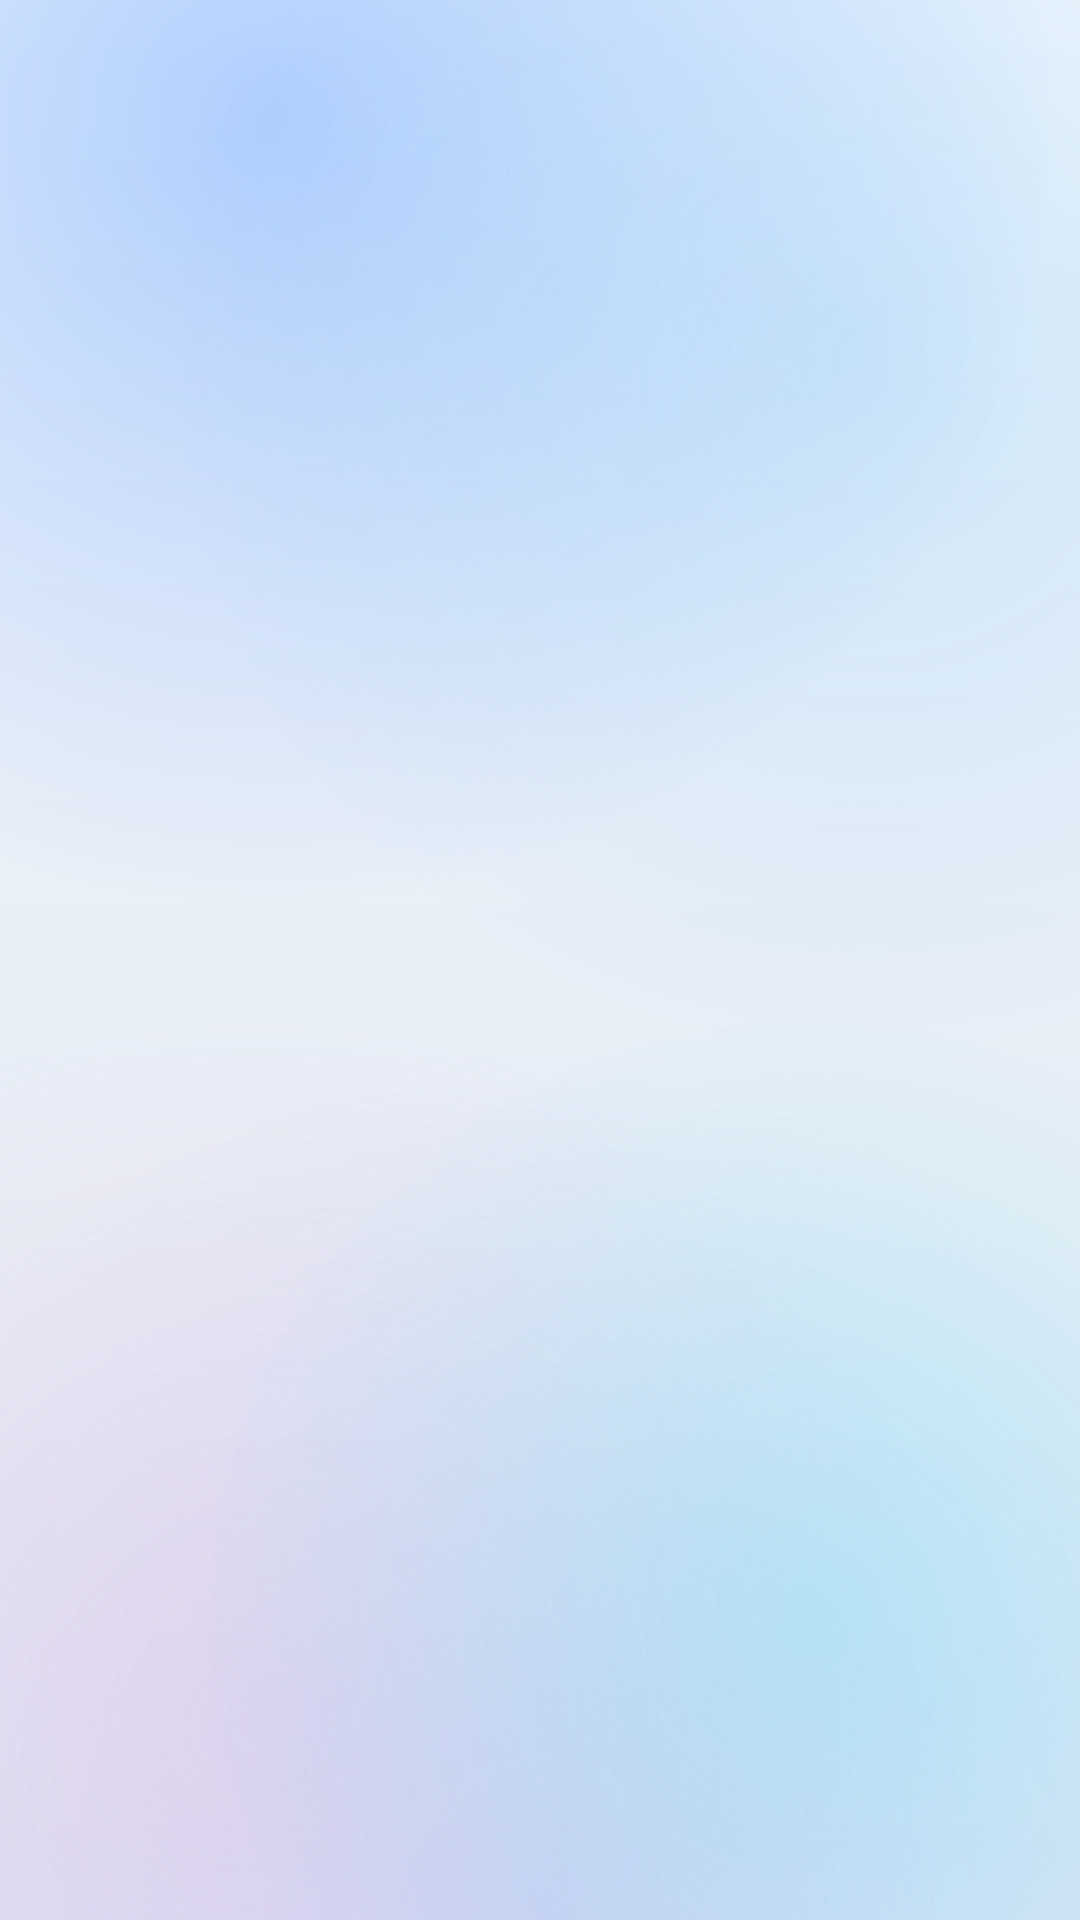

Android layout source for this screen:
<!-- AndroidManifest.xml: application theme Theme.SmartSchedule -->
<!-- res/layout/view_acrylic_bg.xml -->
<?xml version="1.0" encoding="utf-8"?>
<FrameLayout xmlns:android="http://schemas.android.com/apk/res/android"
    android:layout_width="match_parent"
    android:layout_height="match_parent"
    android:background="@drawable/bg_acryl_page"
    android:clipChildren="true"
    android:importantForAccessibility="noHideDescendants">

    
    <View
        android:layout_width="520dp"
        android:layout_height="520dp"
        android:layout_gravity="top|start"
        android:layout_marginStart="-170dp"
        android:layout_marginTop="-220dp"
        android:background="@drawable/blob_blue" />

    
    <View
        android:layout_width="460dp"
        android:layout_height="460dp"
        android:layout_gravity="top|end"
        android:layout_marginTop="-110dp"
        android:layout_marginEnd="-160dp"
        android:background="@drawable/blob_sky" />

    
    <View
        android:layout_width="560dp"
        android:layout_height="560dp"
        android:layout_gravity="top|center_horizontal"
        android:layout_marginTop="360dp"
        android:background="@drawable/blob_indigo" />

    
    <View
        android:layout_width="470dp"
        android:layout_height="470dp"
        android:layout_gravity="bottom|start"
        android:layout_marginStart="-150dp"
        android:layout_marginBottom="-170dp"
        android:background="@drawable/blob_pink" />

    
    <View
        android:layout_width="400dp"
        android:layout_height="400dp"
        android:layout_gravity="bottom|end"
        android:layout_marginEnd="-110dp"
        android:layout_marginBottom="-100dp"
        android:background="@drawable/blob_cyan" />
</FrameLayout>
<!-- resources referenced by this layout -->
<resources>
  <!-- drawable bg_acryl_page (drawable) -->
  <?xml version="1.0" encoding="utf-8"?>
  <shape xmlns:android="http://schemas.android.com/apk/res/android"
      android:shape="rectangle">
      <gradient
          android:angle="270"
          android:centerColor="@color/acryl_base"
          android:endColor="@color/acryl_base_bottom"
          android:startColor="@color/acryl_base_top"
          android:type="linear" />
  </shape>
  <!-- drawable blob_blue (drawable) -->
  <?xml version="1.0" encoding="utf-8"?>
  <shape xmlns:android="http://schemas.android.com/apk/res/android"
      android:shape="oval">
      <gradient
          android:endColor="#005B9BFF"
          android:gradientRadius="265dp"
          android:startColor="@color/blob_blue"
          android:type="radial" />
  </shape>
  <!-- drawable blob_cyan (drawable) -->
  <?xml version="1.0" encoding="utf-8"?>
  <shape xmlns:android="http://schemas.android.com/apk/res/android"
      android:shape="oval">
      <gradient
          android:endColor="#0067E8F9"
          android:gradientRadius="210dp"
          android:startColor="@color/blob_cyan"
          android:type="radial" />
  </shape>
  <!-- drawable blob_indigo (drawable) -->
  <?xml version="1.0" encoding="utf-8"?>
  <shape xmlns:android="http://schemas.android.com/apk/res/android"
      android:shape="oval">
      <gradient
          android:endColor="#00A5B4FC"
          android:gradientRadius="285dp"
          android:startColor="@color/blob_indigo"
          android:type="radial" />
  </shape>
  <!-- drawable blob_pink (drawable) -->
  <?xml version="1.0" encoding="utf-8"?>
  <shape xmlns:android="http://schemas.android.com/apk/res/android"
      android:shape="oval">
      <gradient
          android:endColor="#00F9A8D4"
          android:gradientRadius="240dp"
          android:startColor="@color/blob_pink"
          android:type="radial" />
  </shape>
  <!-- drawable blob_sky (drawable) -->
  <?xml version="1.0" encoding="utf-8"?>
  <shape xmlns:android="http://schemas.android.com/apk/res/android"
      android:shape="oval">
      <gradient
          android:endColor="#0090CDF8"
          android:gradientRadius="235dp"
          android:startColor="@color/blob_sky"
          android:type="radial" />
  </shape>
  <style name="Theme.SmartSchedule" parent="Theme.SmartSchedule.Base" />
  <color name="acryl_base">#E9EFF7</color>
  <color name="acryl_base_bottom">#E3EAF4</color>
  <color name="acryl_base_top">#F4F8FD</color>
  <color name="blob_blue">#705B9BFF</color>
  <color name="blob_cyan">#5267E8F9</color>
  <color name="blob_indigo">#5AA5B4FC</color>
  <color name="blob_pink">#38F9A8D4</color>
  <color name="blob_sky">#5C90CDF8</color>
  <style name="Theme.SmartSchedule.Base" parent="Theme.Material3.Light.NoActionBar">
          <item name="colorPrimary">@color/brand</item>
          <item name="colorOnPrimary">@color/white</item>
          <item name="colorPrimaryContainer">@color/brand_light</item>
          <item name="colorOnPrimaryContainer">@color/brand_dark</item>
          <item name="colorSecondary">@color/brand</item>
          <item name="colorSurface">@color/surface</item>
          <item name="colorOnSurface">@color/text_primary</item>
          <item name="colorOnSurfaceVariant">@color/text_secondary</item>
          <item name="colorOutline">@color/stroke</item>
          <item name="android:windowBackground">@drawable/bg_acryl_page</item>
          <item name="android:statusBarColor">@android:color/transparent</item>
          <item name="android:navigationBarColor">@android:color/transparent</item>
          
          <item name="android:windowLightStatusBar">true</item>
      </style>
  <color name="brand">#2563EB</color>
  <color name="white">#FFFFFF</color>
  <color name="brand_light">#EFF6FF</color>
  <color name="brand_dark">#1D4ED8</color>
  <color name="surface">#FFFFFF</color>
  <color name="text_primary">#0F172A</color>
  <color name="text_secondary">#546077</color>
  <color name="stroke">#33FFFFFF</color>
</resources>
